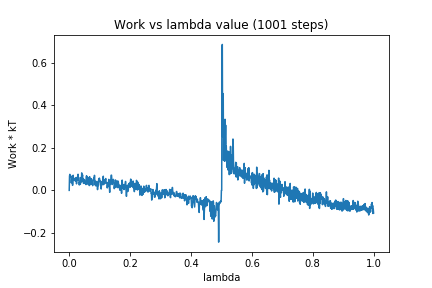

The file beside this chart, header and first rows:
0, 0.0
1, 0.06713
2, 0.07522
3, 0.06894
4, 0.06193
5, 0.06775
6, 0.06668
7, 0.03465
8, 0.04987
9, 0.04039
10, 0.05557
11, 0.02347
12, 0.03994
13, 0.07097
14, 0.04781
15, 0.05769
16, 0.0478
17, 0.04752
18, 0.04946
19, 0.04802
20, 0.04357
21, 0.05469
22, 0.05844
23, 0.06068
24, 0.03056
25, 0.04705
26, 0.04965
27, 0.05753
28, 0.04758
29, 0.0757
30, 0.05752
31, 0.06066
32, 0.05708
33, 0.02551
34, 0.0403
35, 0.02771
36, 0.03143
37, 0.02974
38, 0.06029
39, 0.0574
40, 0.03954
41, 0.08206
42, 0.05838
43, 0.0678
44, 0.07236
45, 0.04113
46, 0.05504
47, 0.03261
48, 0.04353
49, 0.05066
50, 0.05063
51, 0.04254
52, 0.03224
53, 0.03568
54, 0.03566
55, 0.02719
56, 0.0609
57, 0.06864
58, 0.03731
59, 0.06254
60, 0.0334
... 940 more rows
